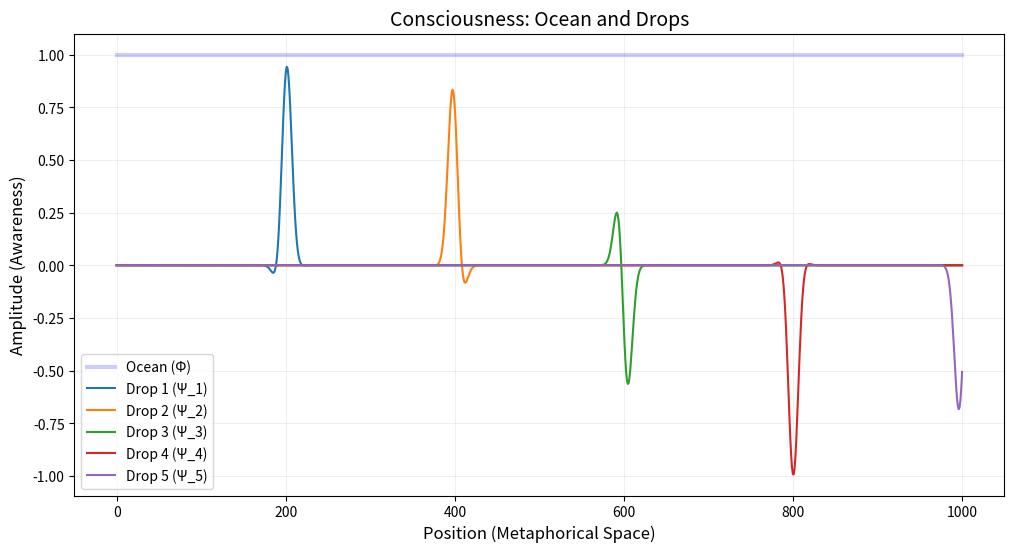

Generate this figure with matplotlib:
import numpy as np
import matplotlib.pyplot as plt

# Define the spatial domain (x-axis)
x = np.linspace(0, 1000, 1000)  # 1000 points from 0 to 1000

# The Ocean (Φ): Pure consciousness (background field)
phi = np.ones_like(x)  # Uniform field of "1" (pure awareness)

# Drops (Ψ_i): Localized minds (Gaussian wave packets)
drops = [
    np.exp(-(x - 200 * i)**2 / 100) * np.sin(0.1 * x)  # Centered at x=200,400,600,800,1000
    for i in range(1, 6)  # 5 drops
]

# Plot
plt.figure(figsize=(12, 6))
plt.plot(x, phi, 'b', alpha=0.2, label="Ocean (Φ)", linewidth=3)
for i, psi in enumerate(drops):
    plt.plot(x, psi, label=f"Drop {i+1} (Ψ_{i+1})")
plt.title("Consciousness: Ocean and Drops", fontsize=14)
plt.xlabel("Position (Metaphorical Space)", fontsize=12)
plt.ylabel("Amplitude (Awareness)", fontsize=12)
plt.legend()
plt.grid(alpha=0.2)
plt.show()